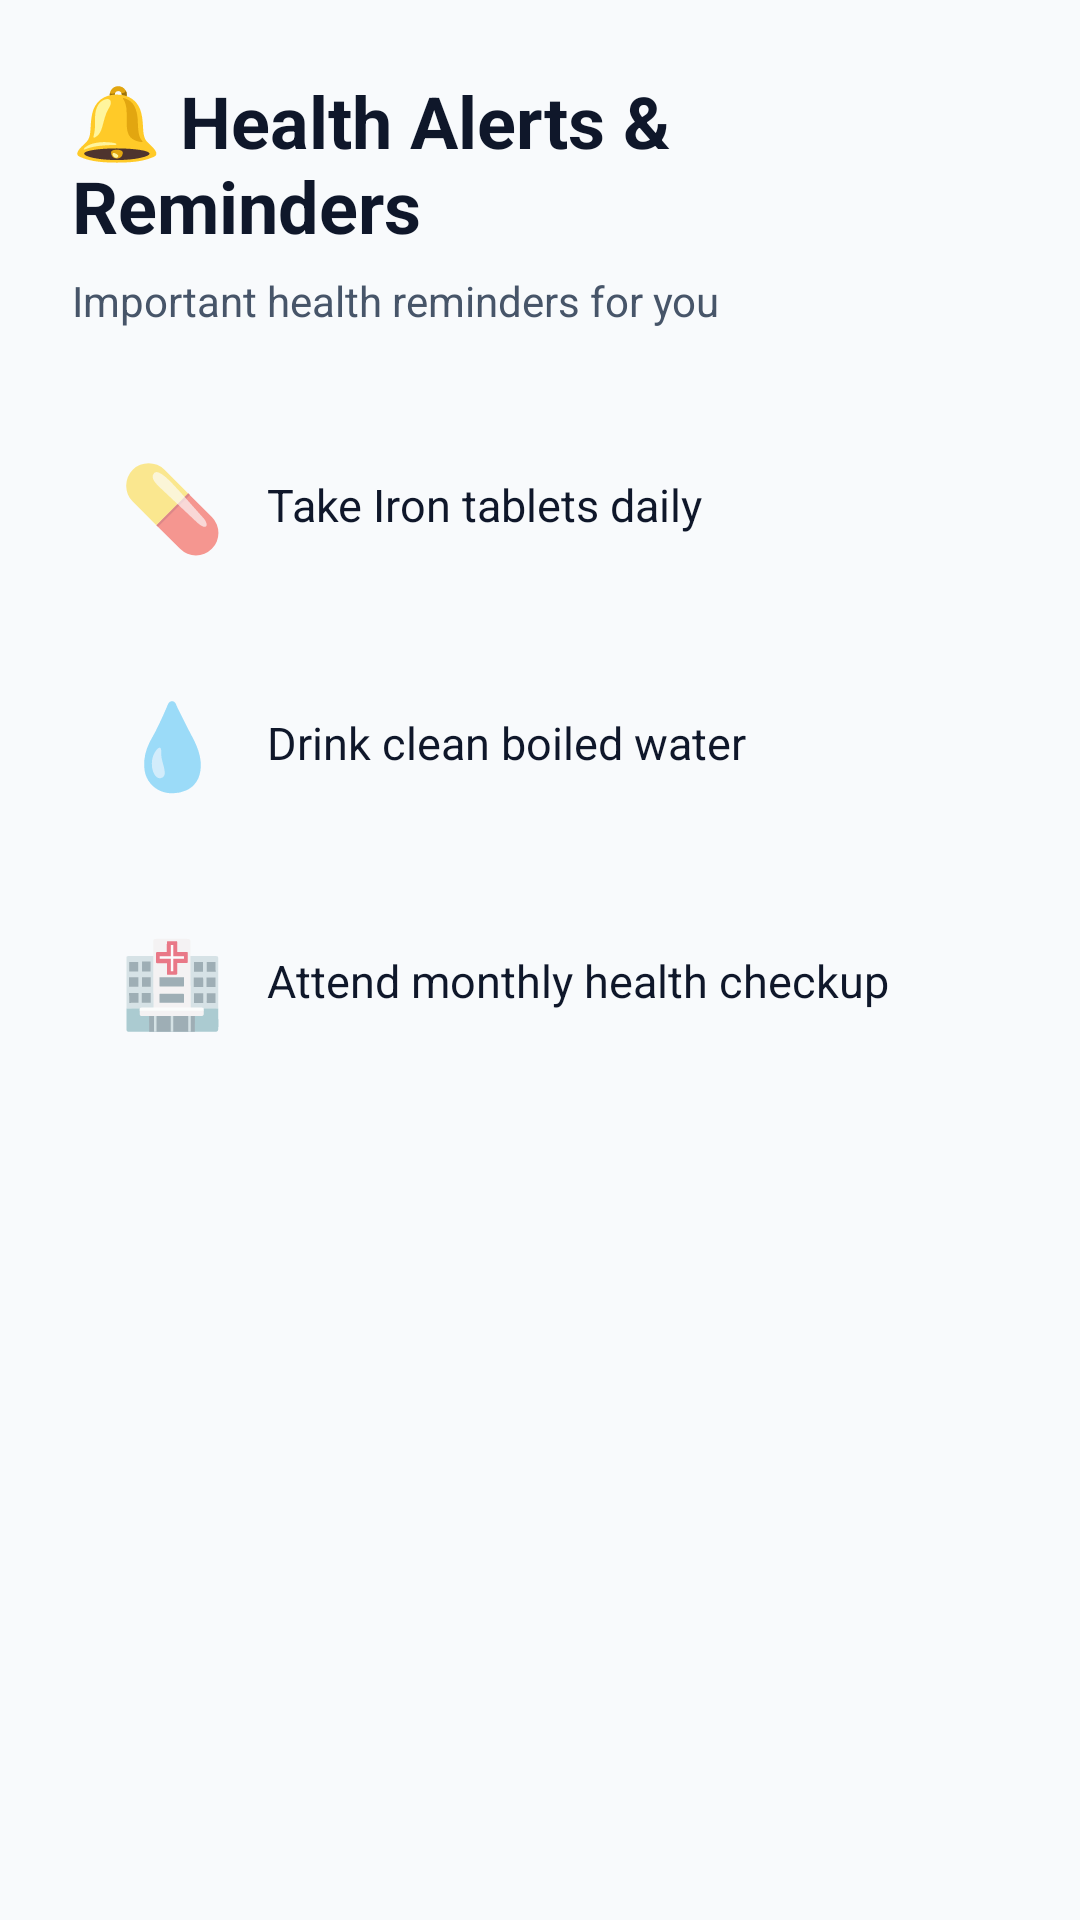

Reconstruct the res/layout file that produces this screen, plus the resources it refers to.
<!-- AndroidManifest.xml: application theme Theme.LUNARA -->
<!-- res/layout/activity_alert.xml -->
<?xml version="1.0" encoding="utf-8"?>
<LinearLayout xmlns:android="http://schemas.android.com/apk/res/android"
    android:id="@+id/main"
    android:orientation="vertical"
    android:padding="24dp"
    android:background="@color/background"
    android:layout_width="match_parent"
    android:layout_height="match_parent">

    
    <TextView
        android:text="🔔 Health Alerts &amp; Reminders"
        android:textSize="24sp"
        android:textStyle="bold"
        android:textColor="@color/primary_dark"
        android:layout_marginBottom="6dp"
        android:layout_width="wrap_content"
        android:layout_height="wrap_content"/>

    <TextView
        android:text="Important health reminders for you"
        android:textSize="14sp"
        android:textColor="@color/text_secondary"
        android:layout_marginBottom="24dp"
        android:layout_width="wrap_content"
        android:layout_height="wrap_content"/>

    
    <LinearLayout
        android:orientation="horizontal"
        android:background="@drawable/bg_card_elevated"
        android:elevation="3dp"
        android:padding="16dp"
        android:layout_marginBottom="10dp"
        android:gravity="center_vertical"
        android:layout_width="match_parent"
        android:layout_height="wrap_content">

        <TextView
            android:text="💊"
            android:textSize="28sp"
            android:layout_marginEnd="14dp"
            android:layout_width="wrap_content"
            android:layout_height="wrap_content"/>

        <TextView
            android:text="Take Iron tablets daily"
            android:textSize="15sp"
            android:textColor="@color/text_primary"
            android:layout_width="wrap_content"
            android:layout_height="wrap_content"/>
    </LinearLayout>

    <LinearLayout
        android:orientation="horizontal"
        android:background="@drawable/bg_card_elevated"
        android:elevation="3dp"
        android:padding="16dp"
        android:layout_marginBottom="10dp"
        android:gravity="center_vertical"
        android:layout_width="match_parent"
        android:layout_height="wrap_content">

        <TextView
            android:text="💧"
            android:textSize="28sp"
            android:layout_marginEnd="14dp"
            android:layout_width="wrap_content"
            android:layout_height="wrap_content"/>

        <TextView
            android:text="Drink clean boiled water"
            android:textSize="15sp"
            android:textColor="@color/text_primary"
            android:layout_width="wrap_content"
            android:layout_height="wrap_content"/>
    </LinearLayout>

    <LinearLayout
        android:orientation="horizontal"
        android:background="@drawable/bg_card_elevated"
        android:elevation="3dp"
        android:padding="16dp"
        android:layout_marginBottom="10dp"
        android:gravity="center_vertical"
        android:layout_width="match_parent"
        android:layout_height="wrap_content">

        <TextView
            android:text="🏥"
            android:textSize="28sp"
            android:layout_marginEnd="14dp"
            android:layout_width="wrap_content"
            android:layout_height="wrap_content"/>

        <TextView
            android:text="Attend monthly health checkup"
            android:textSize="15sp"
            android:textColor="@color/text_primary"
            android:layout_width="wrap_content"
            android:layout_height="wrap_content"/>
    </LinearLayout>

</LinearLayout>
<!-- resources referenced by this layout -->
<resources>
  <color name="background">#F8FAFC</color>
  <color name="primary_dark">#0F172A</color>
  <color name="text_primary">#0F172A</color>
  <color name="text_secondary">#475569</color>
  <style name="Theme.LUNARA" parent="Base.Theme.LUNARA" />
  <style name="Base.Theme.LUNARA" parent="Theme.MaterialComponents.Light.NoActionBar">
          
          <item name="colorPrimary">@color/primary</item>
          <item name="colorPrimaryVariant">@color/primary_dark</item>
          <item name="colorOnPrimary">@color/white</item>
  
          <item name="colorSecondary">@color/secondary</item>
          <item name="colorSecondaryVariant">@color/secondary</item>
          <item name="colorOnSecondary">@color/white</item>
  
          <item name="colorAccent">@color/accent</item>
  
          
          <item name="android:statusBarColor">@color/primary</item>
          <item name="android:windowLightStatusBar" tools:targetApi="m">false</item>
  
          
          <item name="android:windowBackground">@color/background</item>
          <item name="colorSurface">@color/card_bg</item>
          <item name="android:colorBackground">@color/background</item>
  
          
          <item name="android:textColorPrimary">@color/text_primary</item>
          <item name="android:textColorSecondary">@color/text_secondary</item>
          <item name="android:textColorHint">@color/text_hint</item>
      </style>
  <color name="primary">#1E293B</color>
  <color name="white">#FFFFFF</color>
  <color name="secondary">#4F46E5</color>
  <color name="accent">#FB7185</color>
  <color name="card_bg">#FFFFFF</color>
  <color name="text_hint">#94A3B8</color>
</resources>
